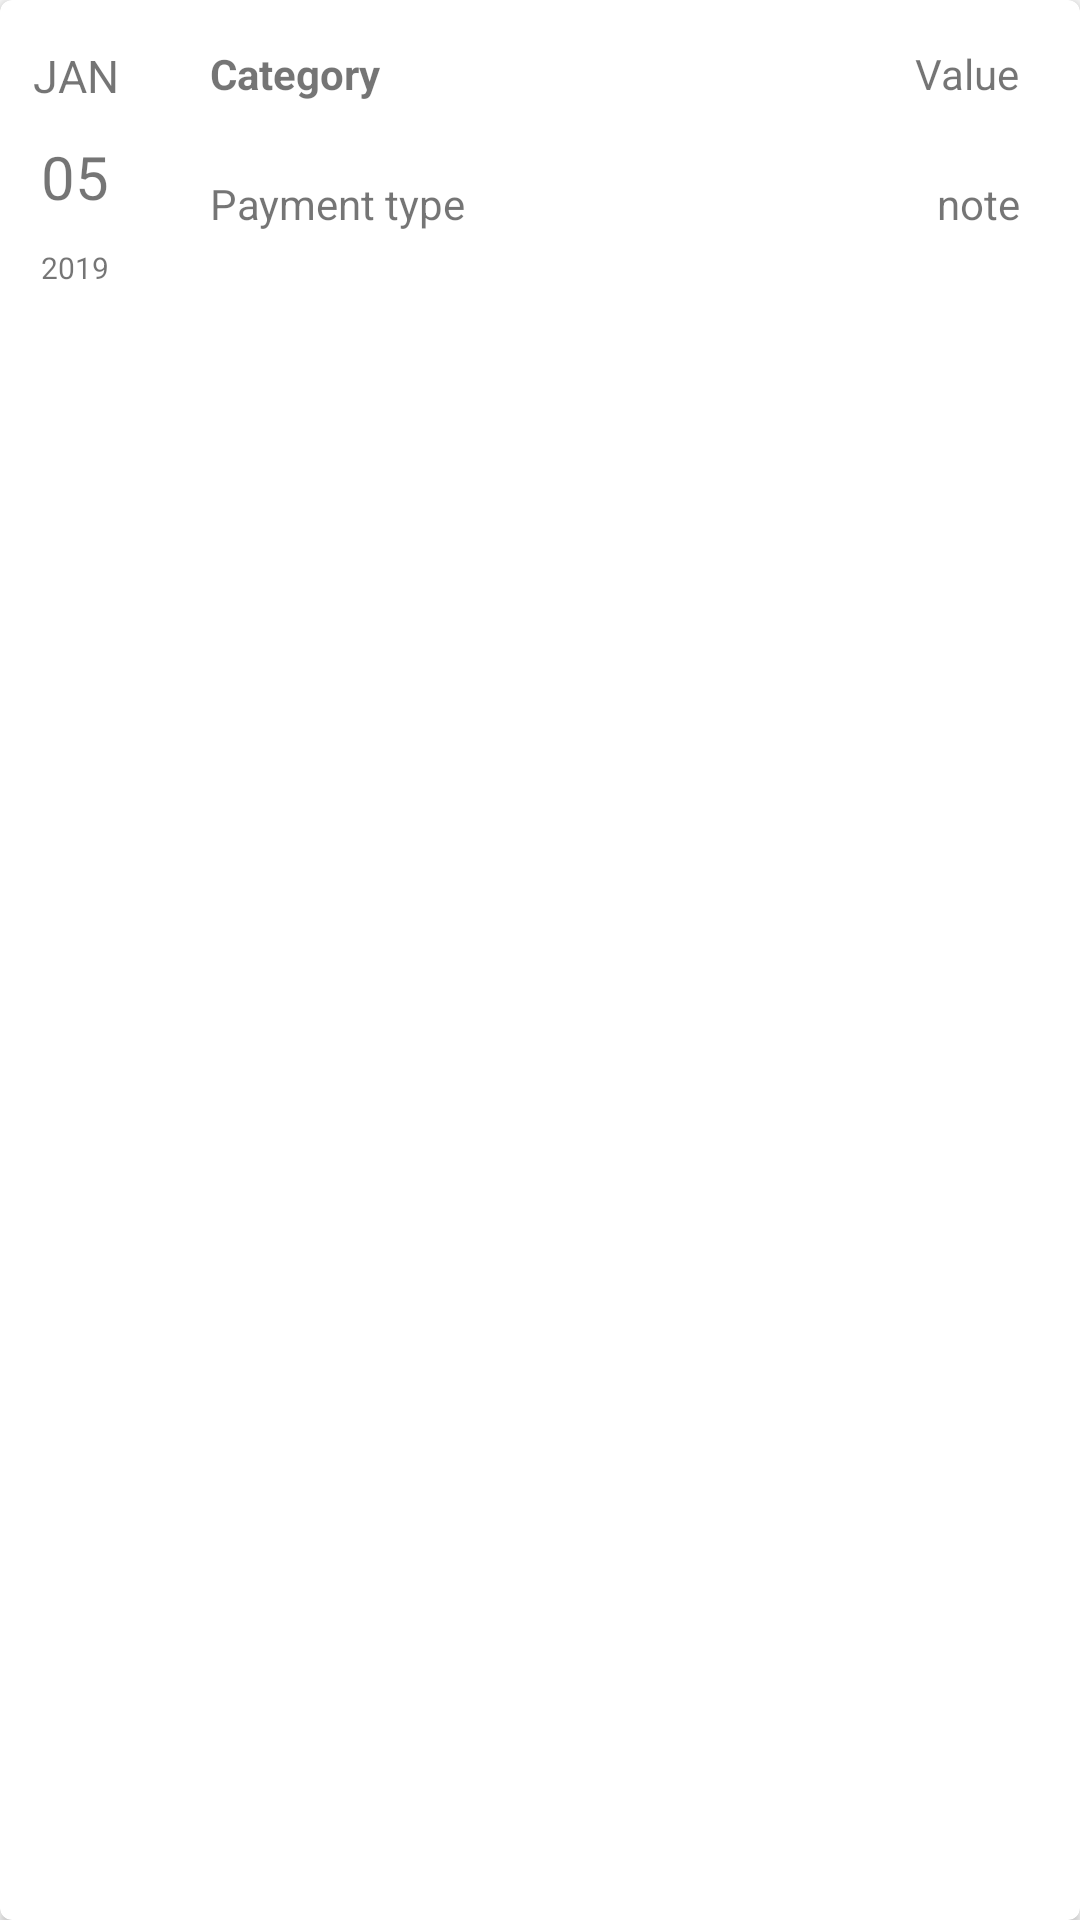

Write the Android layout XML for this screen, with the resource values it uses.
<!-- AndroidManifest.xml: application theme AppTheme -->
<!-- res/layout/new_itemlist_framgnet.xml -->
<?xml version="1.0" encoding="utf-8"?>
<android.support.v7.widget.CardView xmlns:android="http://schemas.android.com/apk/res/android"
    xmlns:app="http://schemas.android.com/apk/res-auto"
    xmlns:tools="http://schemas.android.com/tools"
    android:layout_width="match_parent"
    android:layout_height="wrap_content"
    app:cardCornerRadius="4dp"
    android:layout_marginBottom="10dp">

<android.support.constraint.ConstraintLayout
    android:layout_width="match_parent"
    android:layout_height="wrap_content"
    android:layout_marginLeft="50dp">

    <RelativeLayout
        android:id="@+id/relativeLayout4"
        android:layout_width="match_parent"
        android:layout_height="wrap_content"
        android:layout_marginTop="15dp"
        app:layout_constraintBottom_toTopOf="@+id/relativeLayout3"
        app:layout_constraintEnd_toEndOf="parent"
        app:layout_constraintHorizontal_bias="0.5"
        app:layout_constraintStart_toStartOf="parent"
        app:layout_constraintTop_toTopOf="parent">

        <TextView
            android:id="@+id/categoryTxtView"
            android:layout_width="wrap_content"
            android:layout_height="wrap_content"
            android:layout_marginLeft="20dp"
            android:lines="2"
            android:text="Category"
            android:textStyle="bold" />

        <TextView
            android:id="@+id/valueTxtView"
            android:layout_width="wrap_content"
            android:layout_height="wrap_content"
            android:layout_alignParentRight="true"
            android:layout_marginRight="20dp"
            android:text="Value" />
    </RelativeLayout>

    <RelativeLayout
        android:id="@+id/relativeLayout3"
        android:layout_width="match_parent"
        android:layout_height="wrap_content"
        android:layout_marginTop="8dp"
        app:layout_constraintBottom_toTopOf="@+id/linearLayout13"
        app:layout_constraintEnd_toEndOf="parent"
        app:layout_constraintHorizontal_bias="0.5"
        app:layout_constraintStart_toStartOf="parent"
        app:layout_constraintTop_toBottomOf="@+id/relativeLayout4">


        <TextView
            android:id="@+id/paymentMethodTxtView"
            android:layout_width="wrap_content"
            android:layout_height="wrap_content"
            android:layout_marginLeft="20dp"
            android:lines="2"
            android:text="Payment type" />

        <TextView
            android:id="@+id/noteTxtView"
            android:layout_width="wrap_content"
            android:layout_height="wrap_content"
            android:layout_alignParentRight="true"
            android:layout_marginRight="20dp"
            android:text="note" />
    </RelativeLayout>



</android.support.constraint.ConstraintLayout>

    <android.support.constraint.ConstraintLayout
        android:layout_width="50dp"
        android:layout_height="110dp">

        <LinearLayout
            android:layout_width="match_parent"
            android:layout_height="match_parent"
            android:orientation="vertical">

            <TextView
                android:id="@+id/textViewForMonth"
                android:layout_width="match_parent"
                android:layout_height="wrap_content"
                android:layout_marginTop="15dp"
                android:text="JAN"
                android:textAlignment="center"
                android:textSize="15dp" />

            <TextView
                android:id="@+id/textViewForDay"
                android:layout_width="match_parent"
                android:layout_height="wrap_content"
                android:layout_marginTop="10dp"
                android:textAlignment="center"
                android:text="05"
                android:textSize="20dp" />

            <TextView
                android:id="@+id/textViewForYear"
                android:layout_width="match_parent"
                android:layout_height="wrap_content"
                android:layout_marginTop="10dp"
                android:textAlignment="center"
                android:text="2019"
                android:textSize="10dp"></TextView>


        </LinearLayout>
    </android.support.constraint.ConstraintLayout>
</android.support.v7.widget.CardView>
<!-- resources referenced by this layout -->
<resources>
  <style name="AppTheme" parent="Theme.AppCompat.Light.DarkActionBar">
          
          <item name="colorPrimary">@color/colorPrimary</item>
          <item name="colorPrimaryDark">@color/colorPrimaryDark</item>
          <item name="colorAccent">@color/colorAccent</item>
      </style>
  <color name="colorPrimary">#008577</color>
  <color name="colorPrimaryDark">#07483F</color>
  <color name="colorAccent">#D81B60</color>
</resources>
